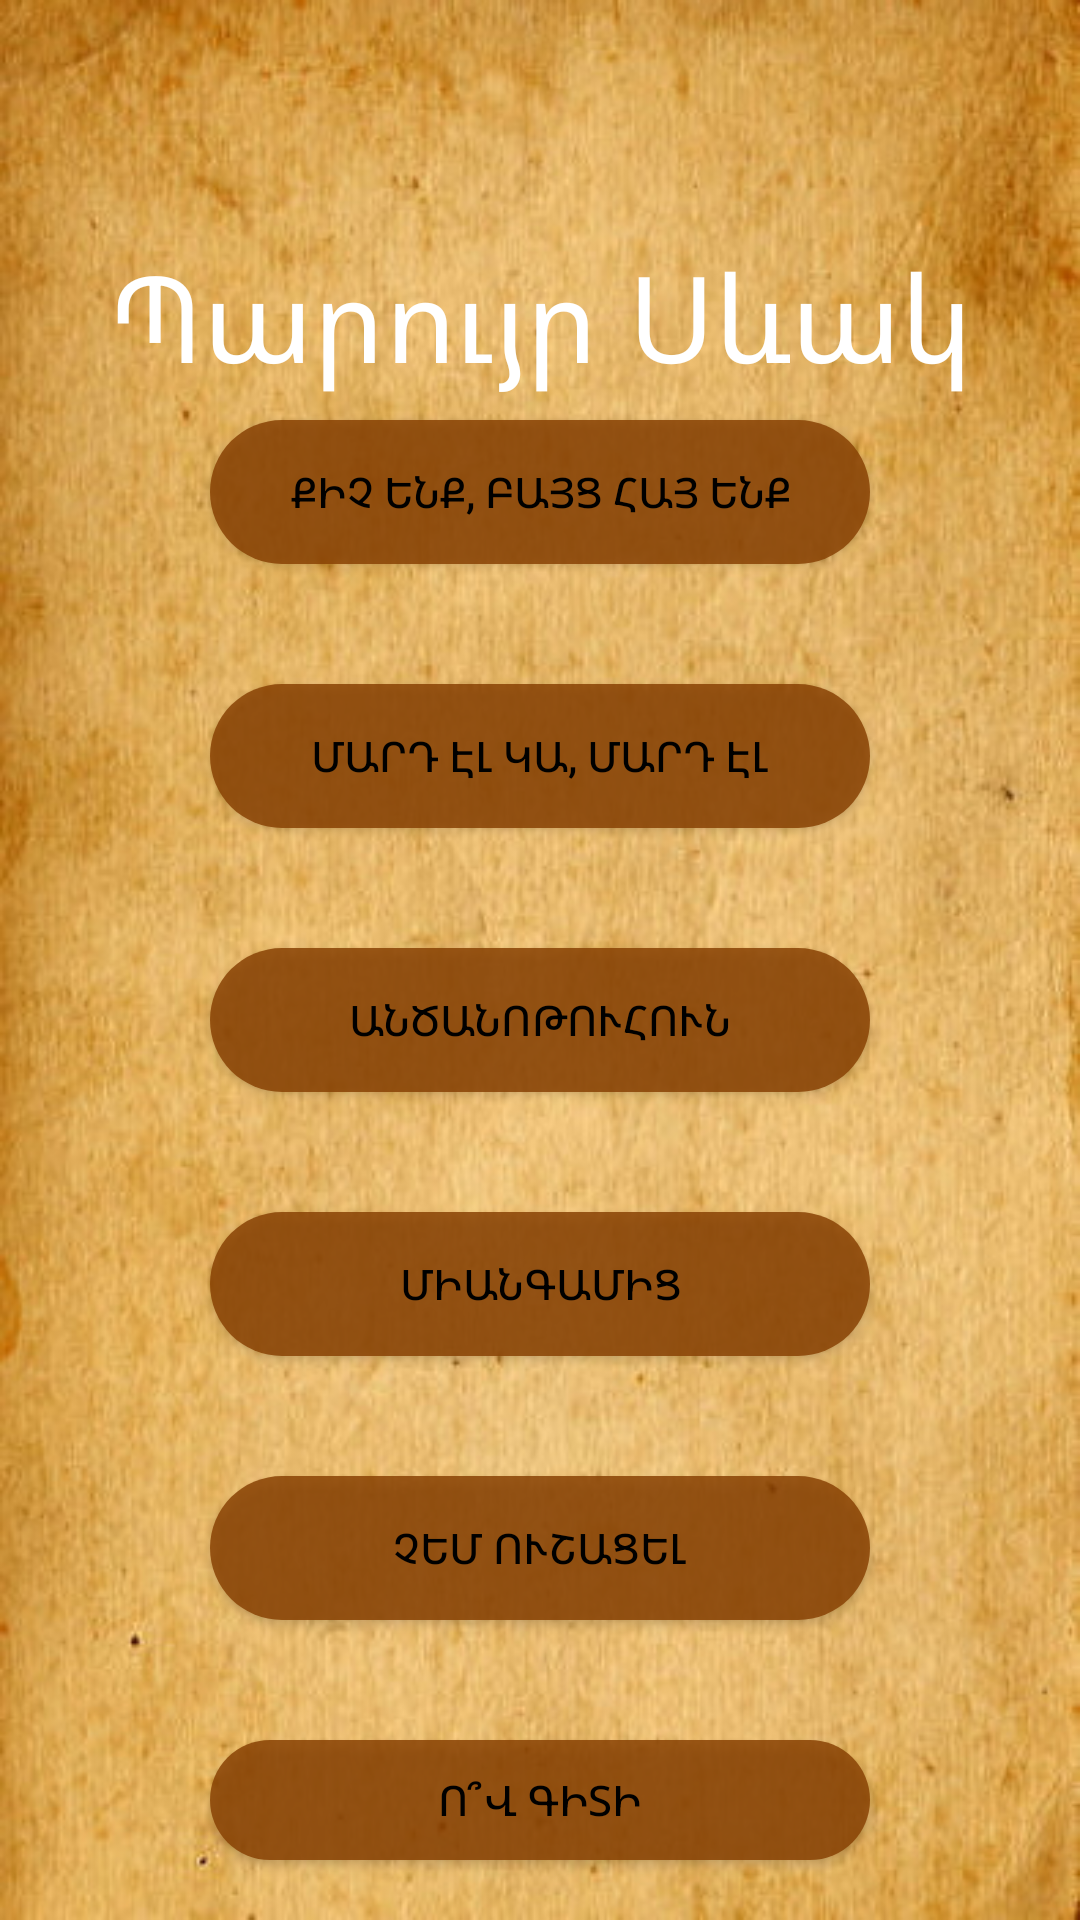

The Android layout XML behind this screen, and the referenced resources:
<!-- AndroidManifest.xml: application theme Theme.ParuyrSevak -->
<!-- res/layout/fragment_1.xml -->
<?xml version="1.0" encoding="utf-8"?>
<androidx.constraintlayout.widget.ConstraintLayout
    xmlns:android="http://schemas.android.com/apk/res/android"
    xmlns:app="http://schemas.android.com/apk/res-auto"
    xmlns:tools="http://schemas.android.com/tools"
    android:layout_width="match_parent"
    android:layout_height="match_parent"
    android:background="@drawable/book"
    tools:context=".Fragment1">


    <androidx.constraintlayout.widget.ConstraintLayout
        android:id="@+id/myconsrt"
        android:layout_width="match_parent"
        android:layout_height="150dp"
        android:orientation="horizontal"
        tools:ignore="MissingConstraints">

        <TextView
            android:id="@+id/textView"
            android:layout_width="wrap_content"
            android:layout_height="wrap_content"
            android:text="Պարույր Սևակ"
            android:textColor="@color/white"
            android:background="@drawable/uzor"
            android:gravity="center"
            android:textSize="40dp"
            app:layout_constraintBottom_toBottomOf="parent"
            app:layout_constraintEnd_toEndOf="parent"
            app:layout_constraintStart_toStartOf="parent"
            app:layout_constraintTop_toTopOf="parent"
            app:layout_constraintVertical_bias="0.822" />


    </androidx.constraintlayout.widget.ConstraintLayout>

    <LinearLayout
        android:id="@+id/mylinear"
        android:layout_width="match_parent"
        android:layout_height="match_parent"
        android:orientation="vertical"
        tools:layout_editor_absoluteX="16dp"
        tools:layout_editor_absoluteY="-16dp">

        <Button
            android:id="@+id/button1"
            android:layout_width="220dp"
            android:layout_height="wrap_content"
            android:layout_gravity="center"
            android:layout_marginTop="140dp"
            android:layout_marginBottom="20dp"
            android:background="@drawable/for_btn"
            android:clickable="true"
            android:text="Քիչ ենք, բայց հայ ենք"
            android:textColor="@color/black" />

        <Button
            android:id="@+id/button2"
            android:layout_width="220dp"
            android:layout_height="wrap_content"
            android:layout_gravity="center"
            android:layout_margin="20dp"
            android:background="@drawable/for_btn"
            android:text="Մարդ էլ կա, մարդ էլ"
            android:textColor="@color/black" />

        <Button
            android:id="@+id/button3"
            android:layout_width="220dp"
            android:layout_height="wrap_content"
            android:layout_gravity="center"
            android:layout_margin="20dp"
            android:background="@drawable/for_btn"
            android:text="ԱՆԾԱՆՈԹՈՒՀՈՒՆ"
            android:textColor="@color/black" />

        <Button
            android:id="@+id/button4"
            android:layout_width="220dp"
            android:layout_height="wrap_content"
            android:layout_gravity="center"
            android:layout_margin="20dp"
            android:background="@drawable/for_btn"
            android:text="ՄԻԱՆԳԱՄԻՑ"
            android:textColor="@color/black" />

        <Button
            android:id="@+id/button5"
            android:layout_width="220dp"
            android:layout_height="wrap_content"
            android:layout_gravity="center"
            android:layout_margin="20dp"
            android:background="@drawable/for_btn"
            android:text="ՉԵՄ ՈՒՇԱՑԵԼ"
            android:textColor="@color/black" />

        <Button
            android:id="@+id/button6"
            android:layout_width="220dp"
            android:layout_height="wrap_content"
            android:layout_gravity="center"
            android:layout_margin="20dp"
            android:background="@drawable/for_btn"
            android:text="Ո՞Վ ԳԻՏԻ"
            android:textColor="@color/black" />

        <Button
            android:id="@+id/button7"
            android:layout_width="220dp"
            android:layout_height="wrap_content"
            android:layout_gravity="center"
            android:layout_margin="20dp"
            android:background="@drawable/for_btn"
            android:text="Լավագույնը"
            android:textColor="@color/black" />
    </LinearLayout>
</androidx.constraintlayout.widget.ConstraintLayout>
<!-- resources referenced by this layout -->
<resources>
  <!-- drawable book: jpg bitmap (drawable, 90872 bytes) -->
  <!-- drawable for_btn (drawable) -->
  <?xml version="1.0" encoding="utf-8"?>
  <shape android:shape="rectangle"
      xmlns:android="http://schemas.android.com/apk/res/android">
  
      <solid android:color="#D88A4304"></solid>
      <corners android:radius="25dp"></corners>
  </shape>
  <style name="Theme.ParuyrSevak" parent="Theme.AppCompat.DayNight.NoActionBar">
          
          <item name="colorPrimary">@color/purple_500</item>
          <item name="colorPrimaryVariant">@color/purple_700</item>
          <item name="colorOnPrimary">@color/white</item>
          
          <item name="colorSecondary">@color/teal_200</item>
          <item name="colorSecondaryVariant">@color/teal_700</item>
          <item name="colorOnSecondary">@color/black</item>
          
          <item name="android:statusBarColor" tools:targetApi="l">?attr/colorPrimaryVariant</item>
          
      </style>
  <!-- not gathered from this repository: default colours our renderer supplied (Android Studio template values) -->
  <color name="purple_500">#FF6200EE</color>
  <color name="purple_700">#FF3700B3</color>
  <color name="teal_200">#FF03DAC5</color>
  <color name="teal_700">#FF018786</color>
  <color name="black">#FF000000</color>
  <color name="white">#FFFFFFFF</color>
</resources>
